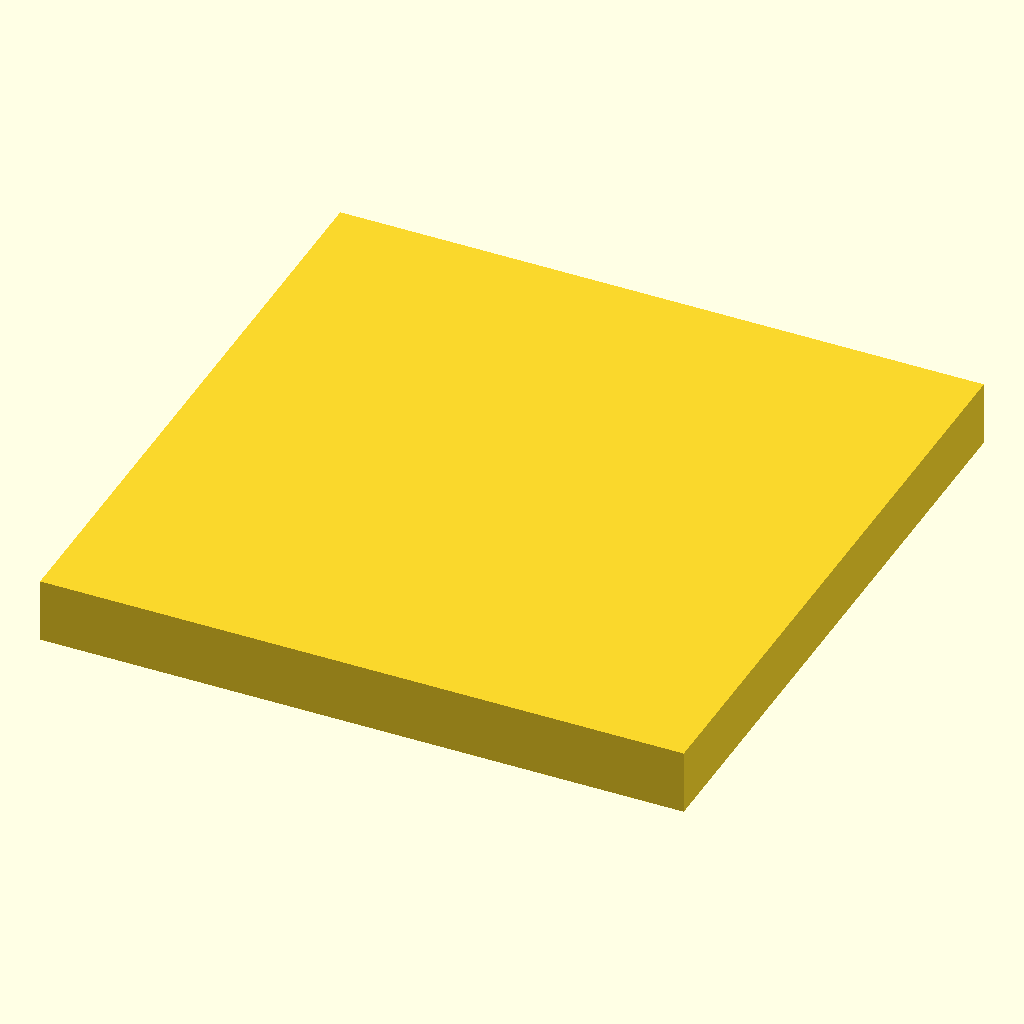
Cell 1 — every parameter at its default value.
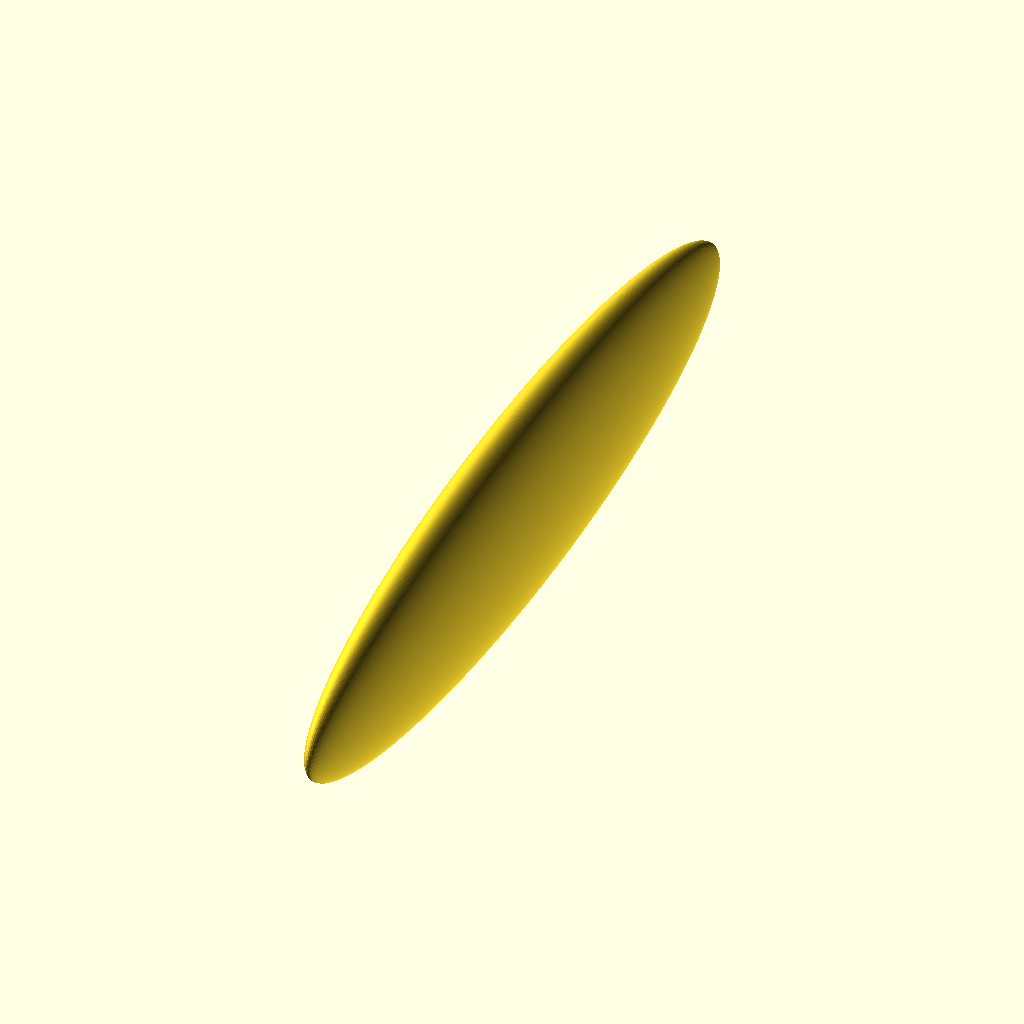
Cell 2: the same model with step = 8.
The same orthographic view direction (rotation 55°, 0°, 25°; colour scheme Cornfield) for every cell, with the view re-fitted per cell, so scale and position can differ between cells.
OpenSCAD source file TutorialPart03/TutorialPart03.scad:
/*
 * Welcome to the Advent Calendar - Tutorial Edition - Part 03
 */

// In part 3, we'll start moving things around.

// For transforming our primitives, OpenSCAD has the two most basic
// operations translate() and rotate(), there is mirror() and also scale()
// and resize() for changing the geometry.

// We will leave mirror() for tomorrow, but there's still quite a lot
// of operations, so lets get started.

step = 1; // [1:8]

/*** STEP 1 ***/

// The maybe simplest operation is translation which can move geometry
// in any axis or multiple axes at the same time.
//
// 2D shapes can only moved in the X/Y plane, be giving a translation
// value for each or the 2 axes.
//
// The operation is written directly before the geometry it is supposed
// to affect.

if (step == 1) {

translate([5, 2]) square(10);

}

/*** STEP 2 ***/

// Rotation in 2D is always done around the Z axis, so the shapes remain
// in the X/Y plane as expected. OpenSCAD uses angles in degrees, so a
// 8th rotation needs a value of 45. The rotation is always around the
// origin of the coordinate system in anti-clockwise direction.

if (step == 2) {

rotate(45) square(10);

}

/*** STEP 3 ***/

// When combining translation and rotation, the order of the operations
// is important. In this example, we first do a 45 degree rotation and
// then a translation of 5 units in the positive Y direction.

// Find the small axis cross at the left bottom of the 3D view to see
// which axis goes into which direction. The lines of the axis cross
// denote the positive directions.

if (step == 3) {

translate([0, 5]) rotate(45) square(10);

}

/*** STEP 4 ***/

// Now we do the translation first and rotate after that. The result is
// different from step 3 as expected.

if (step == 4) {

rotate(45) translate([0, 5]) square(10);

}

/*** STEP 5 ***/

// Now lets step up things a bit by going into 3-dimensional space.

// => Move and rotate the 3D view for a better look at where the sphere()
// ended up.

// There are also 6 buttons in the toolbar below the 3D view which
// make the camera look straight along any of the axes in positive or
// negative direction.

// In addition it's possible to switch between perspective and orthogonal
// view, perspective mode is looking more realistic as things farther
// away are shown smaller. Orthogonal view can help aligning things
// as things are always shown in their defined size, regardless of the
// distance to the camera.

if (step == 5) {

translate([10, 10, 8]) sphere(5);

}

/*** STEP 6 ***/

// Yesterday we have seen that cylinders or cones are always created in
// the same orientation. But with rotate() we can transform a cylinder()
// so it's located around the X axis.

// To achieve that, we have to rotate() 90 degress around the Y axis.

if (step == 6) {

rotate([0, 90, 0]) cylinder(d = 5, h = 30, center = true);

}

/*** STEP 7 ***/

// Scaling and resizing are similar but different in an important way,
// using scale() a relative size change will be applied, giving a value
// of 1 for an axis means the geometry is not changed in that direction.

if (step == 7) {

scale([3, 1, 0.25]) sphere(5);

}

/*** STEP 8 ***/

// When using resize, the values are absolute target values, basically
// giving the new size of the object in that axis.

// The special value of 0 will leave the axis with that value unchanged.

if (step == 8) {

resize([3, 40, 0]) sphere(5);

}

/*** THE END ***/

// Now that we can create primitives and move them around, it's time to
// start combining them.

/*********************************************************************/

// Written in 2024 by Torsten Paul <Torsten.Paul@gmx.de>
//
// To the extent possible under law, the author(s) have dedicated all
// copyright and related and neighboring rights to this software to the
// public domain worldwide. This software is distributed without any
// warranty.
//
// You should have received a copy of the CC0 Public Domain
// Dedication along with this software.
// If not, see <http://creativecommons.org/publicdomain/zero/1.0/>.

$fa = 1; $fs = 0.2;
Parameter table extracted from the source (name, type, default, range or options):
step: number, default 1, range 1 to 8
